Run: headless pygame with SDL's dummy video driver; simulated clock (each Clock.tick advances the game by its frame time, no real sleeping); random seed 0; keys injected as events and as key.get_pressed() state; no mouse input.
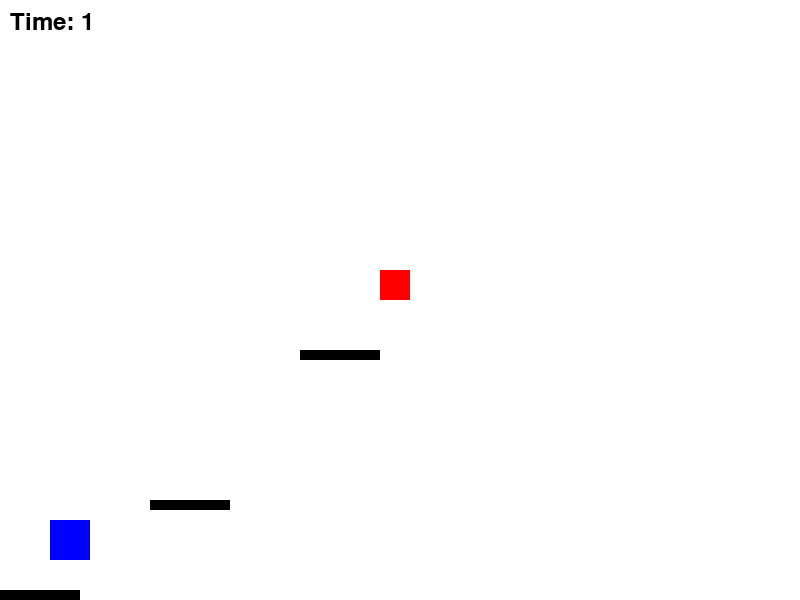
Frame 1 of 4 · flips 1–60 · no input
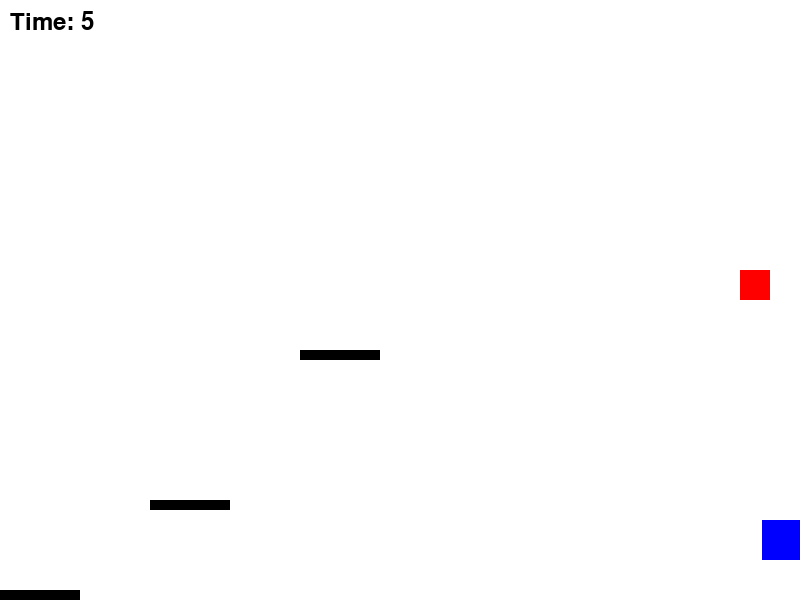
Frame 2 of 4 · flips 61–180 · tapped SPACE, RETURN · held RIGHT (→), D
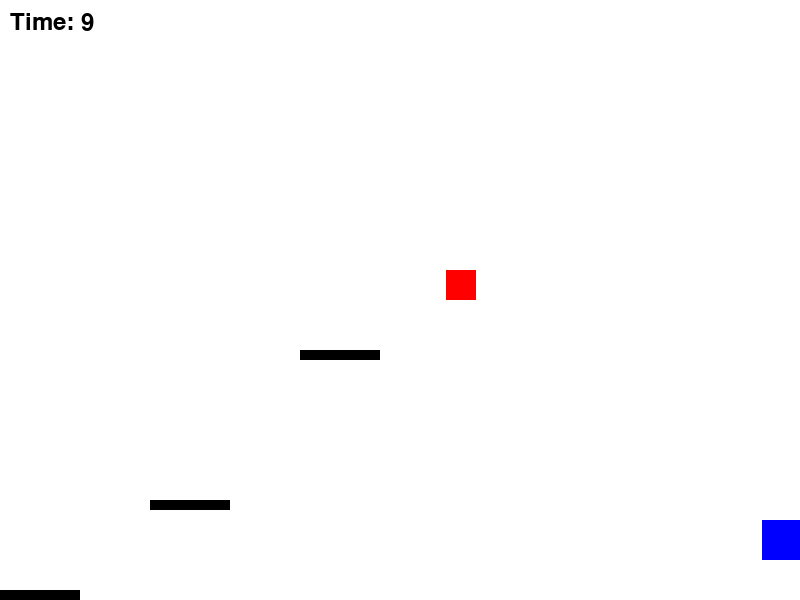
Frame 3 of 4 · flips 181–300 · held DOWN (↓), S
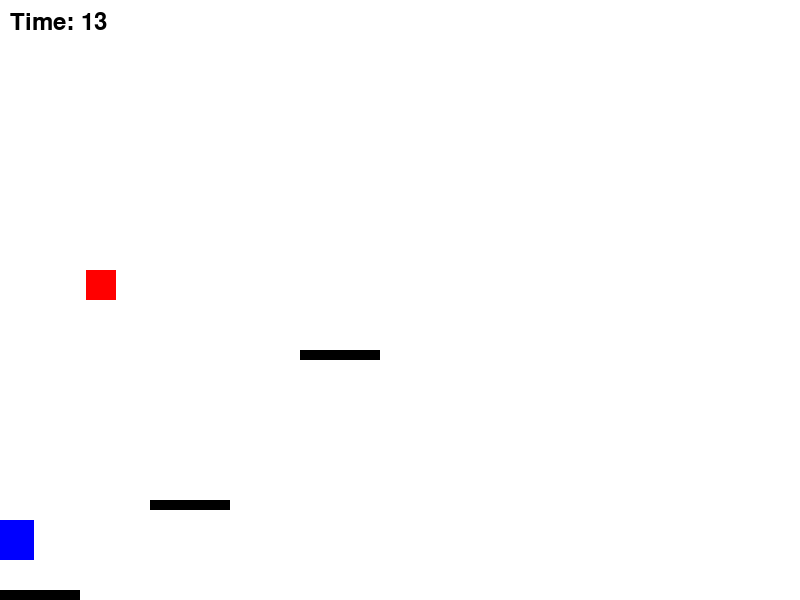
Frame 4 of 4 · flips 301–420 · held LEFT (←), A, UP (↑), W

The pygame program that drew these frames:

# main.py

import pygame
import sys

# Définir les constantes
SCREEN_WIDTH = 800
SCREEN_HEIGHT = 600
PLAYER_WIDTH = 40
PLAYER_HEIGHT = 40
PLATFORM_WIDTH = 80
PLATFORM_HEIGHT = 10
ENEMY_WIDTH = 30
ENEMY_HEIGHT = 30
PLAYER_SPEED = 8
JUMP_COUNT = 8
ENEMY_SPEED = 3
WHITE = (255, 255, 255)
BLACK = (0, 0, 0)
RED = (255, 0, 0)
BLUE = (0, 0, 255)

class Player:
    def __init__(self):
        self.x = 50
        self.y = SCREEN_HEIGHT - 2 * PLAYER_HEIGHT
        self.width = PLAYER_WIDTH
        self.height = PLAYER_HEIGHT
        self.speed = PLAYER_SPEED
        self.jump_count = JUMP_COUNT
        self.is_jumping = False

    def move(self, move_left, move_right):
        if move_left and self.x > 0:
            self.x -= self.speed
        if move_right and self.x < SCREEN_WIDTH - self.width:
            self.x += self.speed

    def jump(self):
        if not self.is_jumping:
            self.is_jumping = True
            self.jump_count = JUMP_COUNT

class Platform:
    def __init__(self, x, y):
        self.x = x
        self.y = y
        self.width = PLATFORM_WIDTH
        self.height = PLATFORM_HEIGHT

class Enemy:
    def __init__(self, x, y):
        self.x = x
        self.y = y
        self.width = ENEMY_WIDTH
        self.height = ENEMY_HEIGHT
        self.speed = ENEMY_SPEED

    def move(self):
        self.x += self.speed
        if self.x > SCREEN_WIDTH - self.width or self.x < 0:
            self.speed = -self.speed

class Game:
    def __init__(self):
        self.screen = pygame.display.set_mode((SCREEN_WIDTH, SCREEN_HEIGHT))
        pygame.display.set_caption("Jeu de Plateforme Python")
        self.clock = pygame.time.Clock()
        self.font = pygame.font.Font(None, 36)
        self.start_time = pygame.time.get_ticks()
        self.current_level = 1
        self.player = Player()
        self.platforms = []
        self.enemies = []
        self.load_level(self.current_level)

    def load_level(self, level):
        if level == 1:
            self.platforms = [
                Platform(150, SCREEN_HEIGHT - 100),
                Platform(300, SCREEN_HEIGHT - 250),
                # Ajouter d'autres plateformes
                Platform(0, SCREEN_HEIGHT - PLATFORM_HEIGHT)  # Ajout du sol
            ]
            self.enemies = [
                Enemy(200, SCREEN_HEIGHT - 300 - ENEMY_HEIGHT),
                Enemy(400, SCREEN_HEIGHT - 700 - ENEMY_HEIGHT),
                # Ajouter d'autres ennemis
            ]

    def run(self):
        move_left = False
        move_right = False

        while True:
            for event in pygame.event.get():
                if event.type == pygame.QUIT:
                    pygame.quit()
                    sys.exit()
                elif event.type == pygame.KEYDOWN:
                    if event.key == pygame.K_LEFT:
                        move_left = True
                    elif event.key == pygame.K_RIGHT:
                        move_right = True
                    elif event.key == pygame.K_SPACE:
                        self.player.jump()
                elif event.type == pygame.KEYUP:
                    if event.key == pygame.K_LEFT:
                        move_left = False
                    elif event.key == pygame.K_RIGHT:
                        move_right = False

            elapsed_time = (pygame.time.get_ticks() - self.start_time) // 1000

            self.player.move(move_left, move_right)
            if self.player.is_jumping:
                self.player.jump()

            for enemy in self.enemies:
                enemy.move()

            self.screen.fill(WHITE)

            for platform in self.platforms:
                pygame.draw.rect(self.screen, BLACK, (platform.x, platform.y, platform.width, platform.height))

            for enemy in self.enemies:
                pygame.draw.rect(self.screen, RED, (enemy.x, enemy.y, enemy.width, enemy.height))

            pygame.draw.rect(self.screen, BLUE, (self.player.x, self.player.y, self.player.width, self.player.height))

            time_text = self.font.render("Time: " + str(elapsed_time), True, BLACK)
            self.screen.blit(time_text, (10, 10))

            pygame.display.flip()
            self.clock.tick(30)

if __name__ == "__main__":
    pygame.init()
    game = Game()
    game.run()
